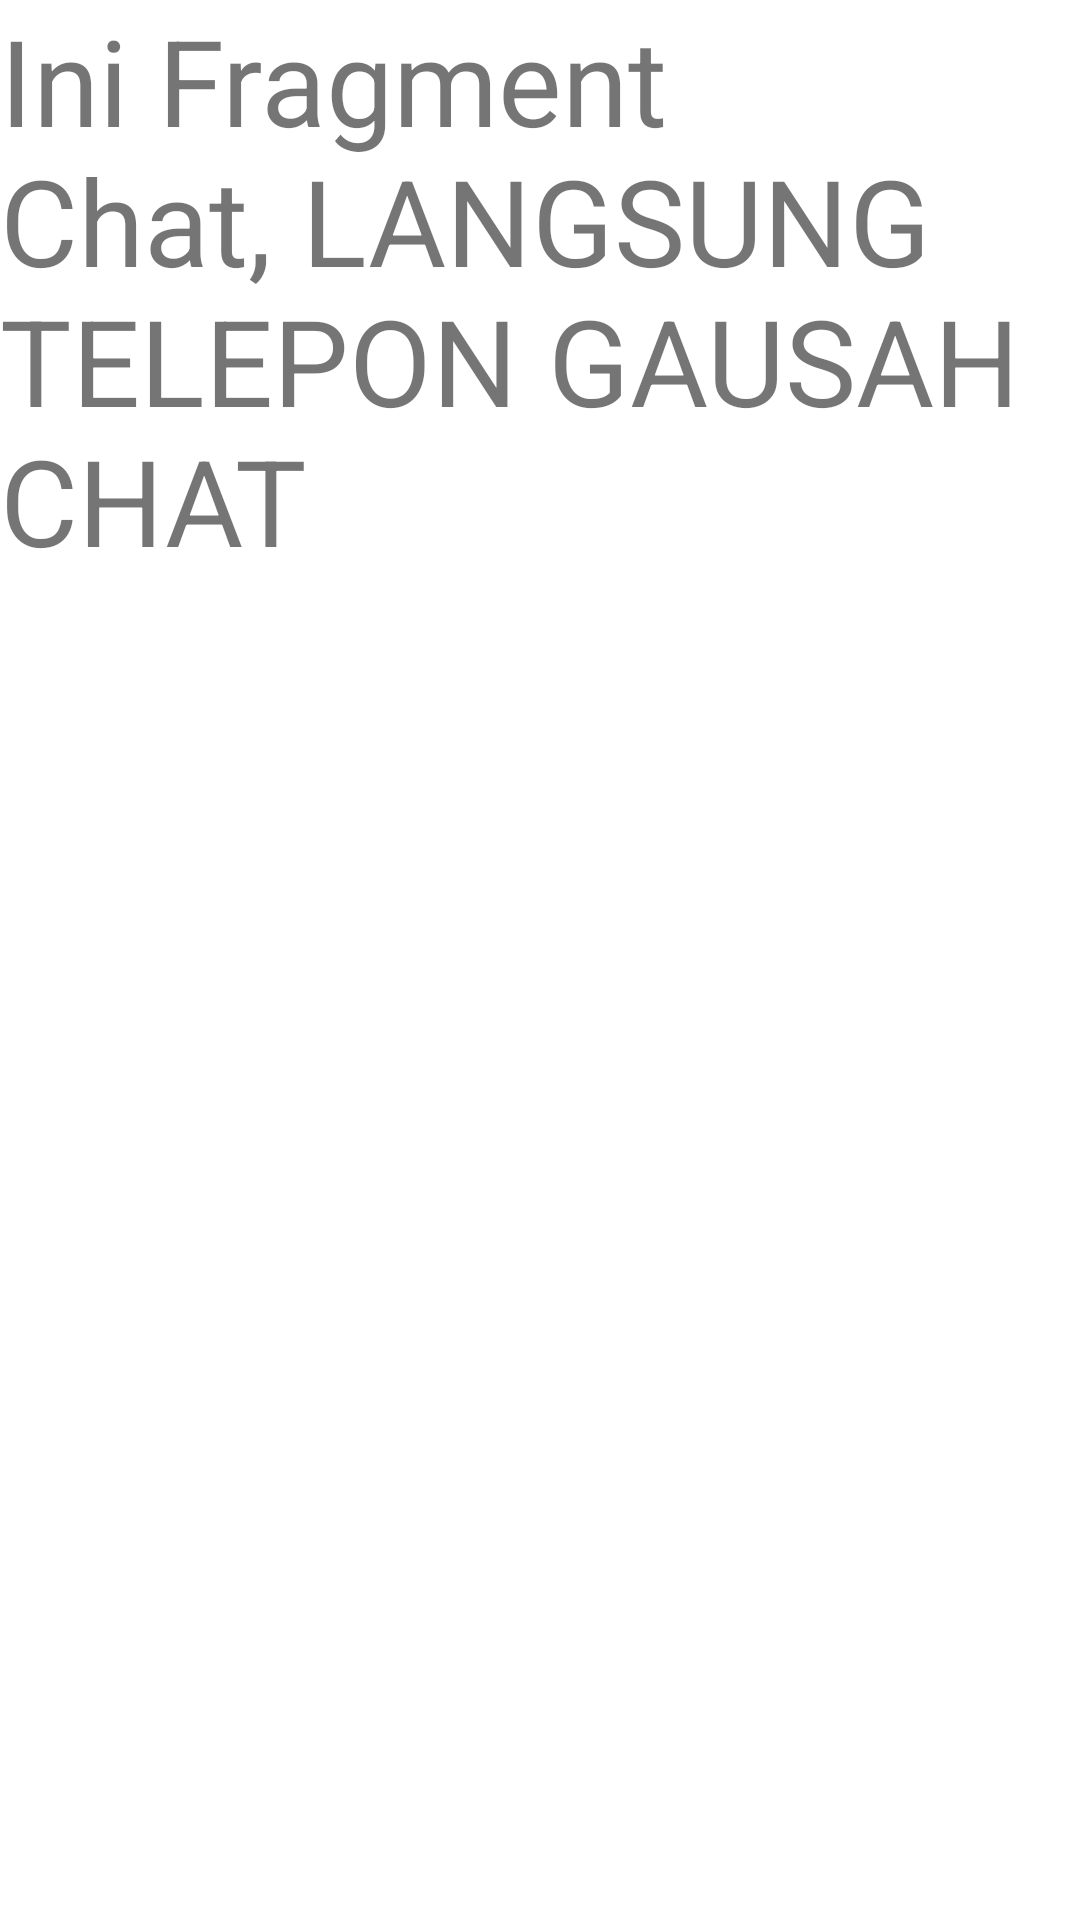

The Android layout XML behind this screen, and the referenced resources:
<!-- AndroidManifest.xml: application theme Theme.Chaptertigatopiclima -->
<!-- res/layout/fragment_chats.xml -->
<?xml version="1.0" encoding="utf-8"?>
<FrameLayout xmlns:android="http://schemas.android.com/apk/res/android"
    xmlns:tools="http://schemas.android.com/tools"
    android:layout_width="match_parent"
    android:layout_height="match_parent"
    tools:context=".FragmentChats">

    
    <TextView
        android:layout_width="match_parent"
        android:layout_height="match_parent"
        android:text="Ini Fragment Chat, LANGSUNG TELEPON GAUSAH CHAT"
        android:textSize="40sp" />

</FrameLayout>
<!-- resources referenced by this layout -->
<resources>
  <style name="Theme.Chaptertigatopiclima" parent="Theme.MaterialComponents.DayNight.DarkActionBar">
          
          <item name="colorPrimary">@color/purple_500</item>
          <item name="colorPrimaryVariant">@color/purple_700</item>
          <item name="colorOnPrimary">@color/white</item>
          
          <item name="colorSecondary">@color/teal_200</item>
          <item name="colorSecondaryVariant">@color/teal_700</item>
          <item name="colorOnSecondary">@color/black</item>
          
          <item name="android:statusBarColor" tools:targetApi="l">?attr/colorPrimaryVariant</item>
          
      </style>
  <color name="purple_500">#FF6200EE</color>
  <color name="purple_700">#FF3700B3</color>
  <color name="white">#FFFFFFFF</color>
  <color name="teal_200">#FF03DAC5</color>
  <color name="teal_700">#FF018786</color>
  <color name="black">#FF000000</color>
</resources>
